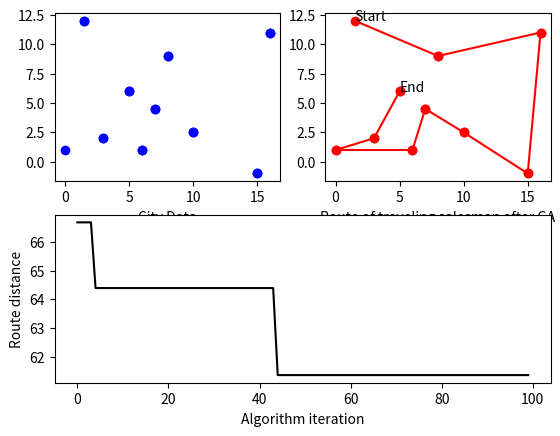

Write the Python code that produced this figure.
import matplotlib.gridspec as gridspec
import matplotlib.pyplot as plt
from numpy.random import choice
from random import choices
import numpy as np
import itertools
import operator
import random
import copy

class Select: 
  current_population={}
  crossover_population={}
  route_values={}
  itaretion=0
  parent=0
  shortest_route=10000
  
  iteration_plot=[]
  shortest_route_plot=[]
  
def random_route(): #Create random route for selected chromosome
    route=random.sample(city_data,len(city_data))
    return route                         

def initial_population(p,city_data): #Create initial population of chromosome in format dict{key[unique_number]:chromosome} 
    p_permutations={}
    for p in range(0,p):
      p_permutations[p]=random_route()  
    return p_permutations

def total_distance(route): #Calculates route between all cities 
    distance=0
    x_distance=[]
    y_distance=[]

    for i in range(0,len(route)-1):
        x_distance.append(abs(route[i][0] - route[i+1][0]))
        y_distance.append(abs(route[i][1] - route[i+1][1]))
        distance+=np.sqrt(pow(x_distance[i],2)+pow(y_distance[i],2))

    distance+=np.sqrt(pow((route[0][0]-route[len(route)-1][0]),2)+pow((route[0][1]-route[len(route)-1][1]),2)) 

    return distance

def inverse_probability(probability_list): #Invert weights of routes for roulette selection.
  weights = [1.0 / w for w in probability_list]           
  sum_weights = sum(weights)
  weights = [w / sum_weights for w in weights]
  return weights

def selection_operator(permutation,crossover_size): #Selection operator for crossover via roulette wheel
  
  Select.current_population=permutation.copy()

  dictionary_of_probabilities={}

  for p in permutation:
    dictionary_of_probabilities[p]=total_distance(permutation.get(p)) #Format dict{key[unique_number]:route distance}

  population_size=len(Select.current_population) #Size of parents population

  for parent in list(Select.current_population):   #Iteration over elements of permutation
    if (len(Select.crossover_population)/population_size)<crossover_size: #Crossover size    
      population_distance = sum(list(dictionary_of_probabilities.values())) #Calculates whole route of salesman
      probability=[]                         
      for i in list(dictionary_of_probabilities.values()): #List of probabilities
        probability.append(i/population_distance)   
      invers_prob = inverse_probability(probability) #Inverts probability, shortest road got highest probability

      Select.parent=choice(list(Select.current_population.keys()),1,p=invers_prob)
      Select.parent=int(Select.parent[0])#Becouse returned parent is type: list and this changing type to int

      Select.crossover_population[Select.parent]=Select.current_population.get(Select.parent)#Format dict{key[unique_number]:chromosome}
      
      dictionary_of_probabilities.pop(Select.parent,None)
      Select.current_population.pop(Select.parent,None)

def empty_offspring(lenght):
  off_1 = [None for i in range(lenght)]
  off_2 = [None for i in range(lenght)]
  return off_1, off_2

def cycle_crossover(off, p1, p2):
  current_index = 0
  new_off = list(off)
  new_off[0] = p1[0]
  # print ("Actual new_off: {} current_index: {}".format(new_off, current_index))
  while None in new_off:
      next_allele_2 = p2[current_index]
      if next_allele_2 not in new_off:
          current_index = p1.index(next_allele_2)
          new_off[current_index] = next_allele_2
          # print ("Actual new_off: {} current_index: {}".format(new_off, current_index))
      else:
          # print ("Actual new_off: {} current_index: {}".format(new_off, current_index))
          final_off = fill_offspring(new_off, p2)
          # print ("Final off: {}".format(final_off))
          return final_off
  return new_off
                    
def fill_offspring(off, p2):
  fill_off = list(off)
  for i in range(len(fill_off)):
      if fill_off[i] is None:
          fill_off[i] = p2[i]
  return fill_off

def cx_operator(parent1,parent2):
  p1 = list(parent1)
  p2 = list(parent2)
  lenght = len(p1)
  off_1, off_2 = empty_offspring(lenght)
  new_off = cycle_crossover(off_1, p1, p2)
  return new_off

def mutate(off, pm): # wymaga
  new_off = list(off)
  # print ("Off before mutation:\t {}".format(new_off))
  idxs = range(len(off))
  # print ("indx:\t\t\t {}".format(idxs))
  n = len(off)
  # print ("n: {}".format(n))
  k = int(2*(n*pm))
  # print ("k: {}".format(k))
  indx_list = random.sample(idxs, k)
  # print ("index list:\t\t {}".format(indx_list))
  mutated_off = swap(new_off, indx_list)
  # print ("Off after mutation:\t {}".format(mutated_off))
  return mutated_off

def swap(off, indx_list):
  swap_tuples = []
  new_off = list(off)
  count = 0
  swaps = []
  for pos in indx_list:
      swaps.append(pos)
      count += 1
      if count == 2:
          swap_tuples.append(swaps)
          count = 0
          swaps = []
  # print ("Swap tuples:\t\t {}".format(swap_tuples))
  for swp in swap_tuples:
      new_off[swp[0]], new_off[swp[1]] = new_off[swp[1]], new_off[swp[0]]
  return new_off

def offspring_generator(pm): #Generates two offspring by 2 parents   !!! MOZNA TO JESZCZE JAKOS SKROCIC!
  
  parents={}

  for i in range(2):
    parents[i]=[random.choice(list(Select.crossover_population.keys()))] #parent key : random number,chromosome : parents[0]= [cyfra]
    parents[i].append(Select.crossover_population.get(parents[i][0]))
    Select.crossover_population.pop(parents[i][0],None)

  offspring_1=cx_operator(parents[0][1],parents[1][1])
  offspring_2=cx_operator(parents[1][1],parents[0][1])

  mutated_offspring_1=mutate(offspring_1, pm)
  mutated_offspring_2=mutate(offspring_2, pm)

  Select.crossover_population[parents[0][0]]=mutated_offspring_1
  Select.crossover_population[parents[1][0]]=mutated_offspring_2

def genetic_algorithm(city_data,P,n,pm,T):
  
  Select.current_population=initial_population(P,city_data) 
  
  crossover_size=int(((len(Select.current_population)*n)/2))

  Select.route_values={}
  
  while Select.itaretion<T:

      selection_operator(Select.current_population,n)

      for i in range(crossover_size):
            
        offspring_generator(pm)

      Select.current_population.update(Select.crossover_population) 
      Select.crossover_population={}
      
            ### Poprawki związane z lepsza wydajnoscia znalezienia minimum 

      for i in Select.current_population:
          Select.route_values[round((total_distance(Select.current_population.get(i))),3)]=Select.current_population.get(i)

      minimum=min(Select.route_values.keys())

      if minimum<Select.shortest_route:
        Select.shortest_route=minimum
      
    # print("Shortest possible route in this iteration is {} and the chromsome is {}".format(Select.shortest_route,Select.route_values[Select.shortest_route]))
      
      Select.iteration_plot.append(Select.itaretion)
      Select.shortest_route_plot.append(Select.shortest_route)

      Select.itaretion+=1
  
  print("Shortest possible route to considered traveling salesman problem is {}".format(Select.shortest_route))

  draw_plot()
 
def draw_plot():
  
  print("City data before GA: {}\n".format(city_data))

  print("City data after GA: {}\n".format(Select.route_values[Select.shortest_route]))

  X1,Y1 = zip(*city_data)
  X,Y = zip(*Select.route_values[Select.shortest_route])

  gs = gridspec.GridSpec(2, 2)

  fig = plt.figure()
  ax1 = fig.add_subplot(gs[0, 0]) # row 0, col 0ss
  # ax1.text(X1[0],Y1[0],"Start")
  # ax1.text(X1[-1],Y1[-1],"End")
  # ax1.plot((X1[0],Y1[0]),(X1[-1],Y1[-1]),'g--')
  for i in range(0,len(city_data)):
    ax1.plot(X1[i:i+2], Y1[i:i+2],'bo')
  plt.xlabel("City Data",axes=ax1)

  ax2 = fig.add_subplot(gs[0, 1]) # row 0, col 1
  ax2.text(X[0],Y[0],"Start")
  ax2.text(X[-1],Y[-1],"End")
  for i in range(0,len(Select.route_values[Select.shortest_route])):
      ax2.plot(X[i:i+2], Y[i:i+2],'ro-')
  plt.xlabel("Route of traveling salesman after GA",axes=ax2)

  ax3 = fig.add_subplot(gs[1, :]) # row 1, span all columns
  ax3.plot(Select.iteration_plot,Select.shortest_route_plot,'k-')
  plt.ylabel("Route distance",axes=ax3)
  plt.xlabel("Algorithm iteration",axes=ax3)
  plt.show()

  pass

if __name__ == "__main__":

    city_data=[(0,1),(3,2),(6,1),(7,4.5),(15,-1),(10,2.5),(16,11),(5,6),(8,9),(1.5,12)] #Coordinates of city map birthdate 30.05.1996r. 
                                                                                        #(3+0+0+5+1+9+9+6)%5=3

    genetic_algorithm(city_data,250,0.8,0.2,100)


    # Poprawić wykresy
    # Poprawić ogólnie cały program obiektowo
    # Poprawić Selection Operator
    # Zrobić EXE z pliku i mozliwośc edytowania zmiennych 
  

    
